Run: headless pygame with SDL's dummy video driver; simulated clock (each Clock.tick advances the game by its frame time, no real sleeping); random seed 0; keys injected as events and as key.get_pressed() state; no mouse input.
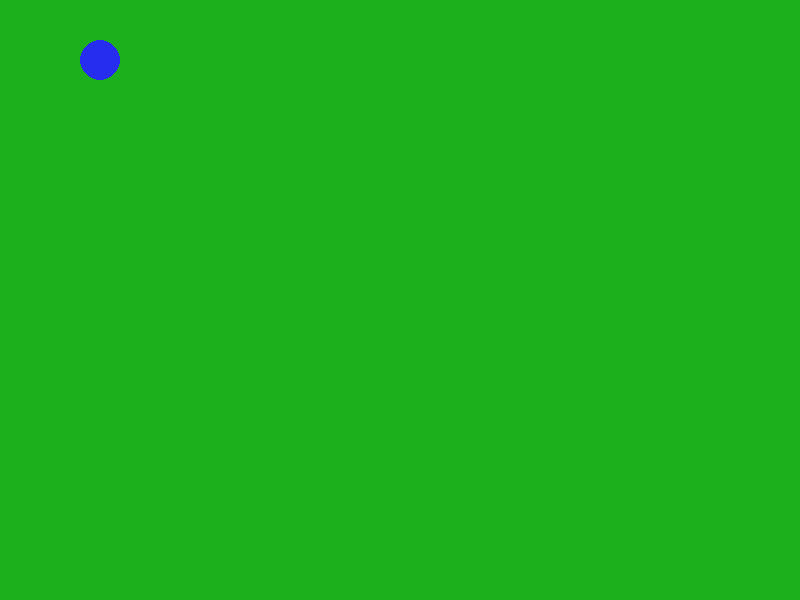
Frame 1 of 4 · flips 1–60 · no input
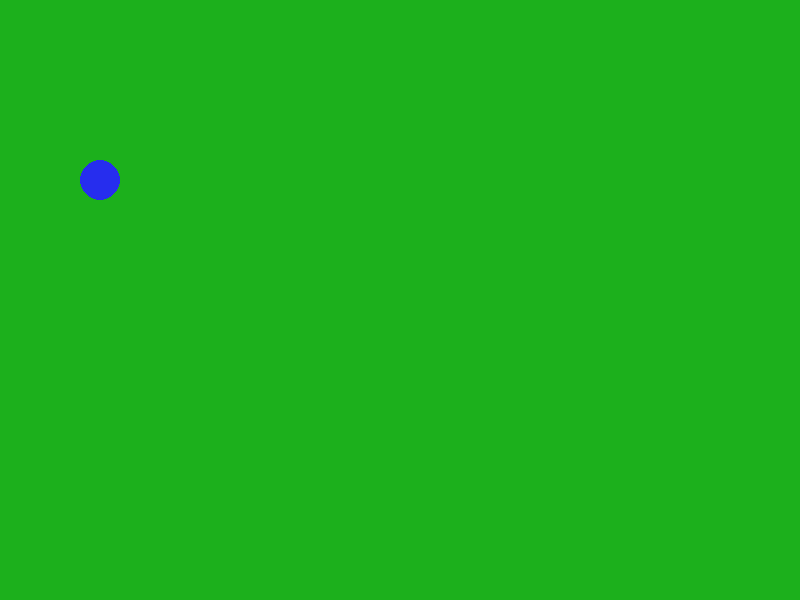
Frame 2 of 4 · flips 61–180 · tapped SPACE, RETURN · held RIGHT (→), D
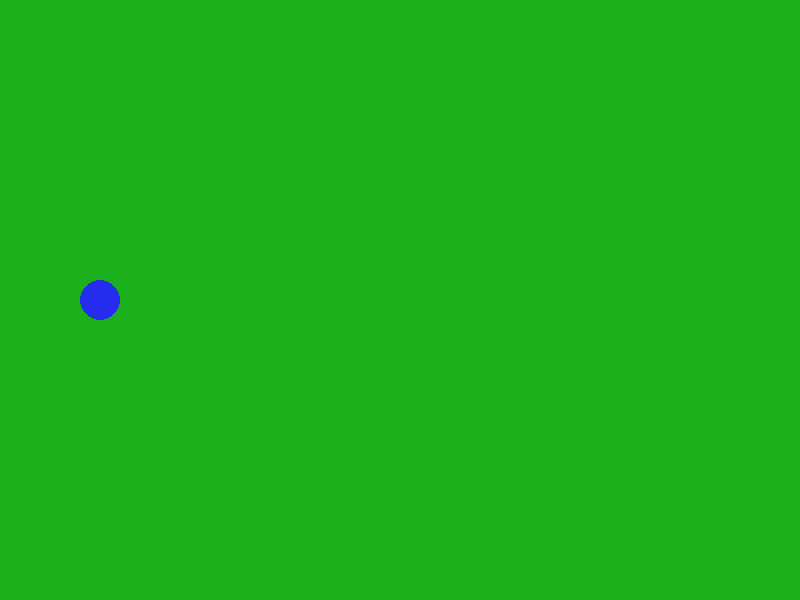
Frame 3 of 4 · flips 181–300 · held DOWN (↓), S
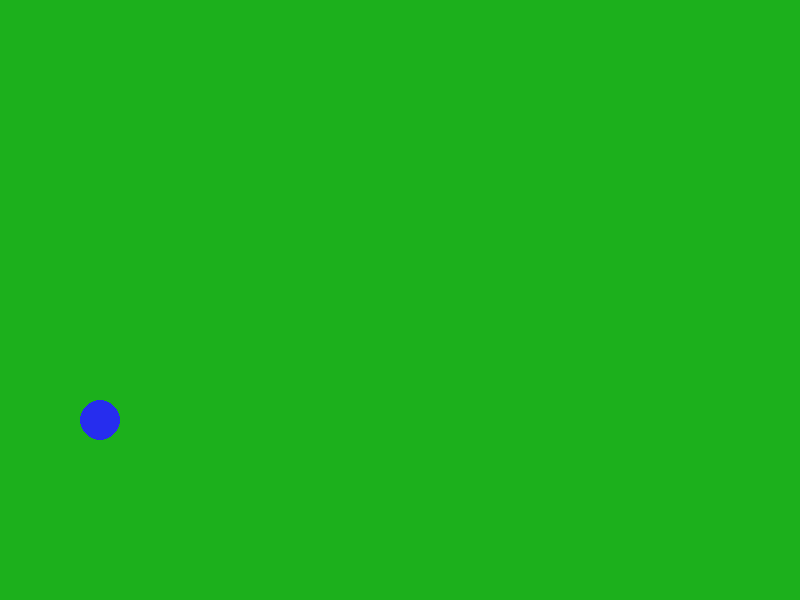
Frame 4 of 4 · flips 301–420 · held LEFT (←), A, UP (↑), W

The pygame program that drew these frames:

#-------------------------------------------------------------------------------
# Name:        module1
# Purpose:
#
# Author:      s201016279
#
# Created:     09/05/2017
# Copyright:   (c) s201016279 2017
# Licence:     <your licence>
#-------------------------------------------------------------------------------

import pygame
import sys
from pygame.locals import *
pygame.init()

WINDOW = pygame.display.set_mode((800,600))
pygame.display.set_caption("5 Horizontal Lines")

blue = (38,45,238)
red = (238,38,38)
green = (28,176,28)
pink = (238,29,196)
yellow = (255,255,34)
orange = (255,126,27)

FPS = 300
fpsClock = pygame.time.Clock()

y = 0

while True:
    for event in pygame.event.get():
        if event.type == QUIT:
            pygame.quit()
            sys.exit()
    WINDOW.fill(green)
    y = y + 1
    pygame.draw.circle(WINDOW,blue, (100,y), 20)
    pygame.display.update()
    fpsClock.tick(FPS)
